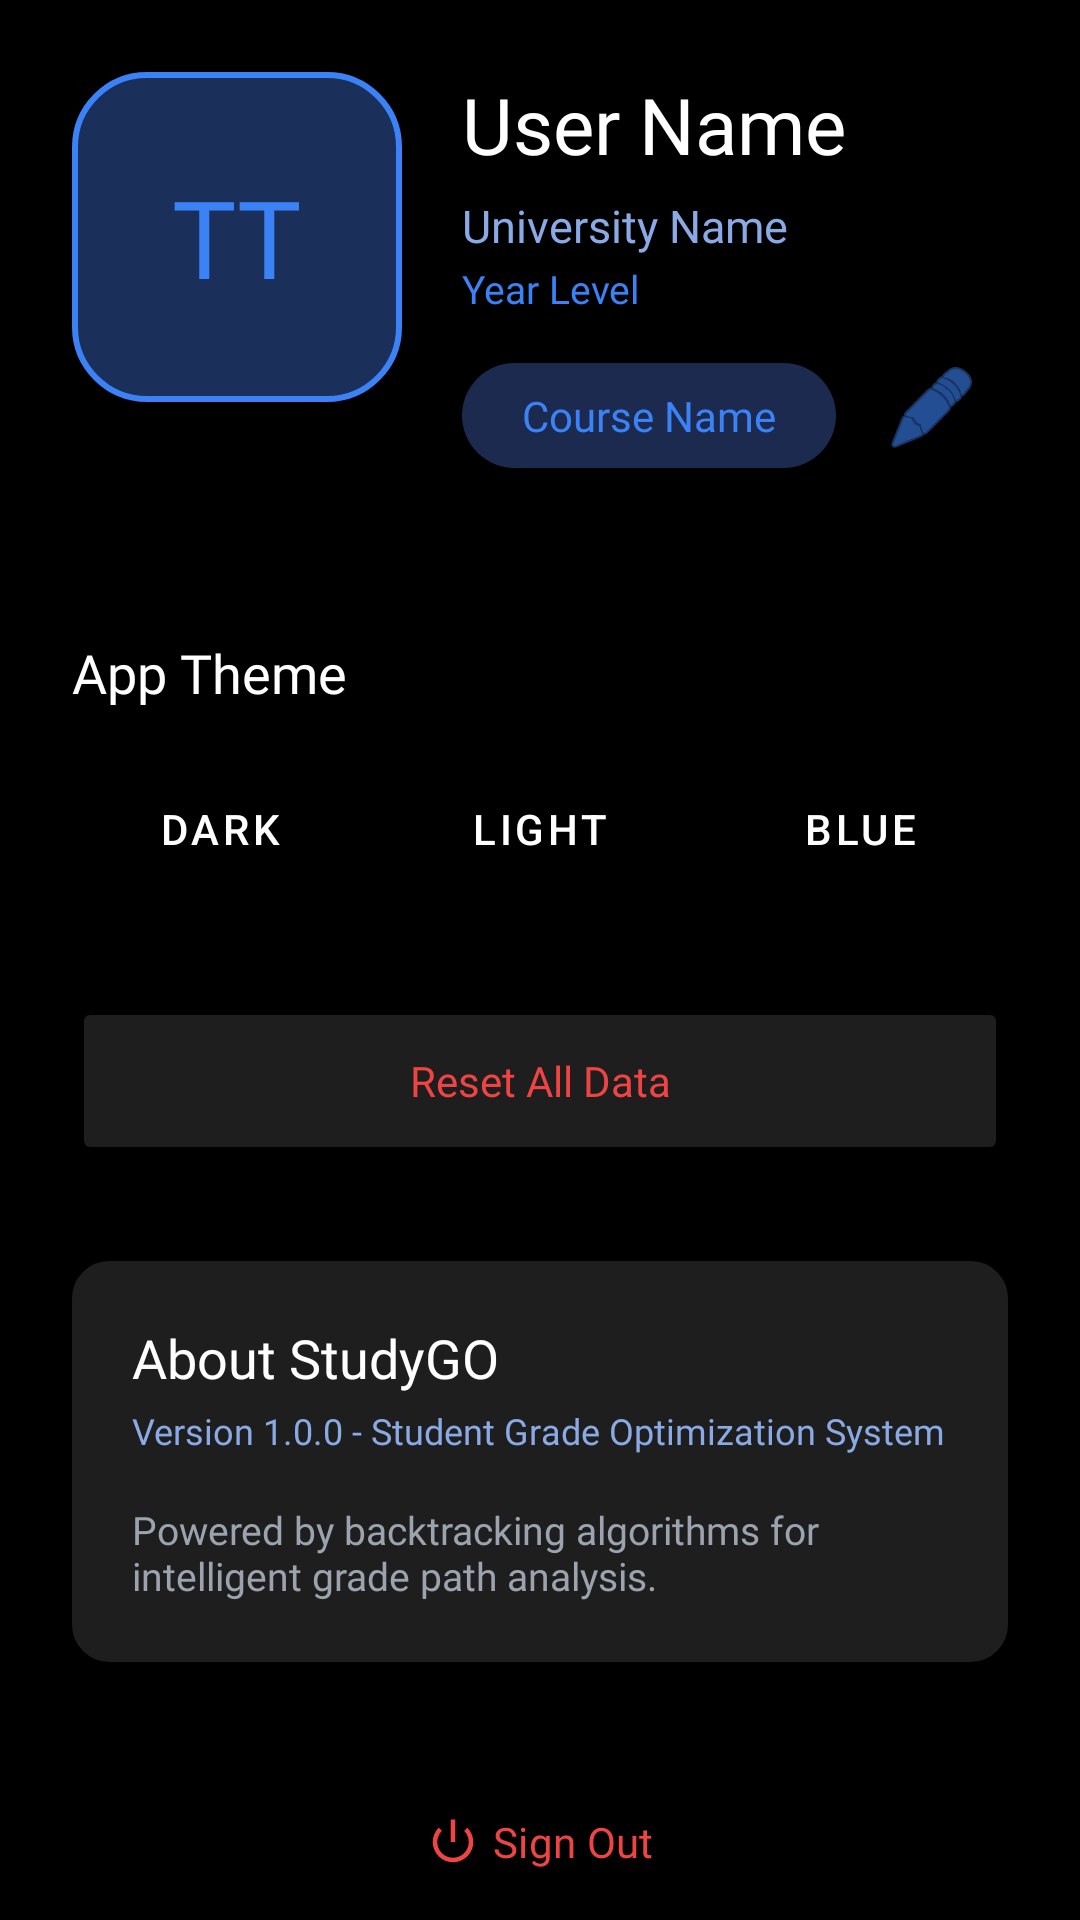

Here is an Android app screen rendered from its layout file. Give the layout XML and the strings, colors and styles it references.
<!-- AndroidManifest.xml: application theme Theme.StudyGoStudentGradeOverseer -->
<!-- res/layout/fragment_settings.xml -->
<?xml version="1.0" encoding="utf-8"?>
<androidx.core.widget.NestedScrollView xmlns:android="http://schemas.android.com/apk/res/android"
    xmlns:app="http://schemas.android.com/apk/res-auto"
    xmlns:tools="http://schemas.android.com/tools"
    android:layout_width="match_parent"
    android:layout_height="match_parent"
    android:background="?attr/app_background"
    android:fillViewport="true"
    tools:context=".SettingsFragment">

    <androidx.constraintlayout.widget.ConstraintLayout
        android:layout_width="match_parent"
        android:layout_height="wrap_content"
        android:paddingBottom="32dp">

        
        <androidx.constraintlayout.widget.ConstraintLayout
            android:id="@+id/headerContainer"
            android:layout_width="match_parent"
            android:layout_height="wrap_content"
            android:background="?attr/header_background"
            android:padding="24dp"
            app:layout_constraintEnd_toEndOf="parent"
            app:layout_constraintTop_toTopOf="parent">

            <FrameLayout
                android:id="@+id/profileImageContainer"
                android:layout_width="110dp"
                android:layout_height="110dp"
                android:background="@drawable/profile_box_bg"
                app:layout_constraintStart_toStartOf="parent"
                app:layout_constraintTop_toTopOf="parent">

                <TextView
                    android:id="@+id/profileInitials"
                    android:layout_width="wrap_content"
                    android:layout_height="wrap_content"
                    android:layout_gravity="center"
                    android:fontFamily="@font/noto_sans_bold"
                    android:text="TT"
                    android:textColor="@color/accent_blue"
                    android:textSize="36sp" />
            </FrameLayout>

            <TextView
                android:id="@+id/userName"
                android:layout_width="0dp"
                android:layout_height="wrap_content"
                android:layout_marginStart="20dp"
                android:fontFamily="@font/noto_sans_bold"
                android:text="User Name"
                android:textColor="?attr/text_primary"
                android:textSize="26sp"
                app:layout_constraintEnd_toEndOf="parent"
                app:layout_constraintStart_toEndOf="@id/profileImageContainer"
                app:layout_constraintTop_toTopOf="@id/profileImageContainer" />

            <TextView
                android:id="@+id/universityName"
                android:layout_width="0dp"
                android:layout_height="wrap_content"
                android:layout_marginTop="6dp"
                android:fontFamily="@font/noto_sans"
                android:text="University Name"
                android:textColor="@color/light_blue_text"
                android:textSize="15sp"
                app:layout_constraintEnd_toEndOf="parent"
                app:layout_constraintStart_toStartOf="@id/userName"
                app:layout_constraintTop_toBottomOf="@id/userName" />

            <TextView
                android:id="@+id/yearLevel"
                android:layout_width="0dp"
                android:layout_height="wrap_content"
                android:layout_marginTop="2dp"
                android:fontFamily="@font/noto_sans"
                android:text="Year Level"
                android:textColor="@color/accent_blue"
                android:textSize="13sp"
                app:layout_constraintEnd_toEndOf="parent"
                app:layout_constraintStart_toStartOf="@id/userName"
                app:layout_constraintTop_toBottomOf="@id/universityName" />

            <TextView
                android:id="@+id/courseBadge"
                android:layout_width="wrap_content"
                android:layout_height="wrap_content"
                android:layout_marginTop="16dp"
                android:background="@drawable/badge_pill_bg"
                android:fontFamily="@font/noto_sans_bold"
                android:paddingHorizontal="20dp"
                android:paddingVertical="8dp"
                android:text="Course Name"
                android:textColor="@color/accent_blue"
                android:textSize="14sp"
                app:layout_constraintStart_toStartOf="@id/userName"
                app:layout_constraintTop_toBottomOf="@id/yearLevel" />

            <ImageButton
                android:id="@+id/editProfileBtn"
                android:layout_width="40dp"
                android:layout_height="40dp"
                android:layout_marginLeft="5dp"
                android:background="?attr/selectableItemBackgroundBorderless"
                android:contentDescription="Edit Profile"
                android:src="@android:drawable/ic_menu_edit"
                app:layout_constraintBottom_toBottomOf="parent"
                app:layout_constraintEnd_toEndOf="parent"
                app:layout_constraintHorizontal_bias="0.568"
                app:layout_constraintStart_toEndOf="@+id/courseBadge"
                app:tint="@color/accent_blue" />

        </androidx.constraintlayout.widget.ConstraintLayout>

        <Button
            android:id="@+id/createAccountBtn"
            android:layout_width="match_parent"
            android:layout_height="56dp"
            android:layout_marginTop="16dp"
            android:layout_marginHorizontal="24dp"
            android:backgroundTint="@color/accent_blue"
            android:fontFamily="@font/noto_sans_bold"
            android:text="@string/create_account_btn"
            android:textAllCaps="false"
            android:textColor="@color/white"
            android:visibility="gone"
            app:layout_constraintTop_toBottomOf="@id/headerContainer" />

        <TextView
            android:id="@+id/themeLabel"
            android:layout_width="wrap_content"
            android:layout_height="wrap_content"
            android:layout_marginTop="32dp"
            android:layout_marginStart="24dp"
            android:fontFamily="@font/noto_sans_bold"
            android:text="App Theme"
            android:textColor="?attr/text_primary"
            android:textSize="18sp"
            app:layout_constraintStart_toStartOf="parent"
            app:layout_constraintTop_toBottomOf="@id/createAccountBtn" />

        <LinearLayout
            android:id="@+id/themeOptions"
            android:layout_width="match_parent"
            android:layout_height="wrap_content"
            android:layout_marginTop="16dp"
            android:layout_marginHorizontal="24dp"
            android:orientation="horizontal"
            app:layout_constraintTop_toBottomOf="@id/themeLabel">

            <Button
                android:id="@+id/darkThemeBtn"
                style="@style/Widget.MaterialComponents.Button.OutlinedButton"
                android:layout_width="0dp"
                android:layout_height="wrap_content"
                android:layout_weight="1"
                android:text="Dark"
                android:textColor="?attr/text_primary"
                app:strokeColor="?attr/theme_border_color" />

            <Button
                android:id="@+id/lightThemeBtn"
                style="@style/Widget.MaterialComponents.Button.OutlinedButton"
                android:layout_width="0dp"
                android:layout_height="wrap_content"
                android:layout_weight="1"
                android:layout_marginStart="8dp"
                android:text="Light"
                android:textColor="?attr/text_primary"
                app:strokeColor="?attr/theme_border_color" />

            <Button
                android:id="@+id/blueThemeBtn"
                style="@style/Widget.MaterialComponents.Button.OutlinedButton"
                android:layout_width="0dp"
                android:layout_height="wrap_content"
                android:layout_weight="1"
                android:layout_marginStart="8dp"
                android:text="Blue"
                android:textColor="?attr/text_primary"
                app:strokeColor="?attr/theme_border_color" />
        </LinearLayout>

        <Button
            android:id="@+id/resetDataBtn"
            android:layout_width="match_parent"
            android:layout_height="56dp"
            android:layout_marginTop="32dp"
            android:layout_marginHorizontal="24dp"
            android:backgroundTint="?attr/card_surface"
            android:fontFamily="@font/noto_sans_bold"
            android:text="@string/reset_data_btn"
            android:textAllCaps="false"
            android:textColor="#EF4444"
            app:layout_constraintTop_toBottomOf="@id/themeOptions" />

        
        <androidx.constraintlayout.widget.ConstraintLayout
            android:id="@+id/aboutCard"
            android:layout_width="match_parent"
            android:layout_height="wrap_content"
            android:layout_marginTop="32dp"
            android:layout_marginHorizontal="24dp"
            android:background="@drawable/card_bg_blue_border"
            android:backgroundTint="?attr/card_surface"
            android:padding="20dp"
            app:layout_constraintTop_toBottomOf="@id/resetDataBtn">

            <TextView
                android:id="@+id/aboutTitle"
                android:layout_width="wrap_content"
                android:layout_height="wrap_content"
                android:fontFamily="@font/noto_sans_bold"
                android:text="@string/about_studygo_title"
                android:textColor="?attr/text_primary"
                android:textSize="18sp"
                app:layout_constraintStart_toStartOf="parent"
                app:layout_constraintTop_toTopOf="parent" />

            <TextView
                android:id="@+id/versionText"
                android:layout_width="wrap_content"
                android:layout_height="wrap_content"
                android:layout_marginTop="4dp"
                android:fontFamily="@font/noto_sans"
                android:text="@string/version_text"
                android:textColor="@color/light_blue_text"
                android:textSize="12sp"
                app:layout_constraintStart_toStartOf="parent"
                app:layout_constraintTop_toBottomOf="@id/aboutTitle" />

            <TextView
                android:id="@+id/aboutDescription"
                android:layout_width="match_parent"
                android:layout_height="wrap_content"
                android:layout_marginTop="16dp"
                android:fontFamily="@font/noto_sans"
                android:text="@string/about_description"
                android:textColor="?attr/text_secondary"
                android:textSize="13sp"
                app:layout_constraintTop_toBottomOf="@id/versionText" />
        </androidx.constraintlayout.widget.ConstraintLayout>

        <com.google.android.material.button.MaterialButton
            android:id="@+id/signOutBtn"
            style="@style/Widget.Material3.Button.TextButton"
            android:layout_width="match_parent"
            android:layout_height="56dp"
            android:layout_marginTop="32dp"
            android:layout_marginHorizontal="24dp"
            android:fontFamily="@font/noto_sans_bold"
            android:text="@string/sign_out_btn"
            android:textAllCaps="false"
            android:textColor="#EF4444"
            app:icon="@android:drawable/ic_lock_power_off"
            app:iconTint="#EF4444"
            app:iconGravity="textStart"
            app:layout_constraintTop_toBottomOf="@id/aboutCard" />

    </androidx.constraintlayout.widget.ConstraintLayout>
</androidx.core.widget.NestedScrollView>
<!-- resources referenced by this layout -->
<resources>
  <color name="accent_blue">#3B82F6</color>
  <color name="light_blue_text">#8AAAE5</color>
  <color name="white">#FFFFFFFF</color>
  <!-- drawable badge_pill_bg (drawable) -->
  <?xml version="1.0" encoding="utf-8"?>
  <shape xmlns:android="http://schemas.android.com/apk/res/android">
      <solid android:color="@color/dark_blue_badge" />
      <corners android:radius="24dp" />
  </shape>
  <!-- drawable card_bg_blue_border (drawable) -->
  <?xml version="1.0" encoding="utf-8"?>
  <shape xmlns:android="http://schemas.android.com/apk/res/android">
      <solid android:color="@color/card_background" />
      <stroke android:width="1dp" android:color="@color/accent_blue" />
      <corners android:radius="12dp" />
  </shape>
  <!-- drawable profile_box_bg (drawable) -->
  <?xml version="1.0" encoding="utf-8"?>
  <shape xmlns:android="http://schemas.android.com/apk/res/android">
      <solid android:color="@color/profile_box_bg" />
      <stroke android:width="2dp" android:color="@color/accent_blue" />
      <corners android:radius="24dp" />
  </shape>
  <string name="about_description">Powered by backtracking algorithms for intelligent grade path analysis.</string>
  <string name="about_studygo_title">About StudyGO</string>
  <string name="create_account_btn">Create Account</string>
  <string name="reset_data_btn">Reset All Data</string>
  <string name="sign_out_btn">Sign Out</string>
  <string name="version_text">Version 1.0.0 - Student Grade Optimization System</string>
  <style name="Theme.StudyGoStudentGradeOverseer" parent="Base.Theme.StudyGoStudentGradeOverseer" />
  <color name="dark_blue_badge">#1B2A4E</color>
  <color name="card_background">#1A1A1A</color>
  <color name="profile_box_bg">#1A2F5A</color>
  <style name="Base.Theme.StudyGoStudentGradeOverseer" parent="Theme.Material3.DayNight.NoActionBar">
          <item name="colorPrimary">@color/accent_blue</item>
          <item name="android:windowBackground">#000000</item>
  
          
          <item name="app_background">#000000</item>
          <item name="text_primary">#FFFFFF</item>
          <item name="text_secondary">#9CA3AF</item>
          <item name="card_surface">#1E1E1E</item>
      </style>
</resources>
